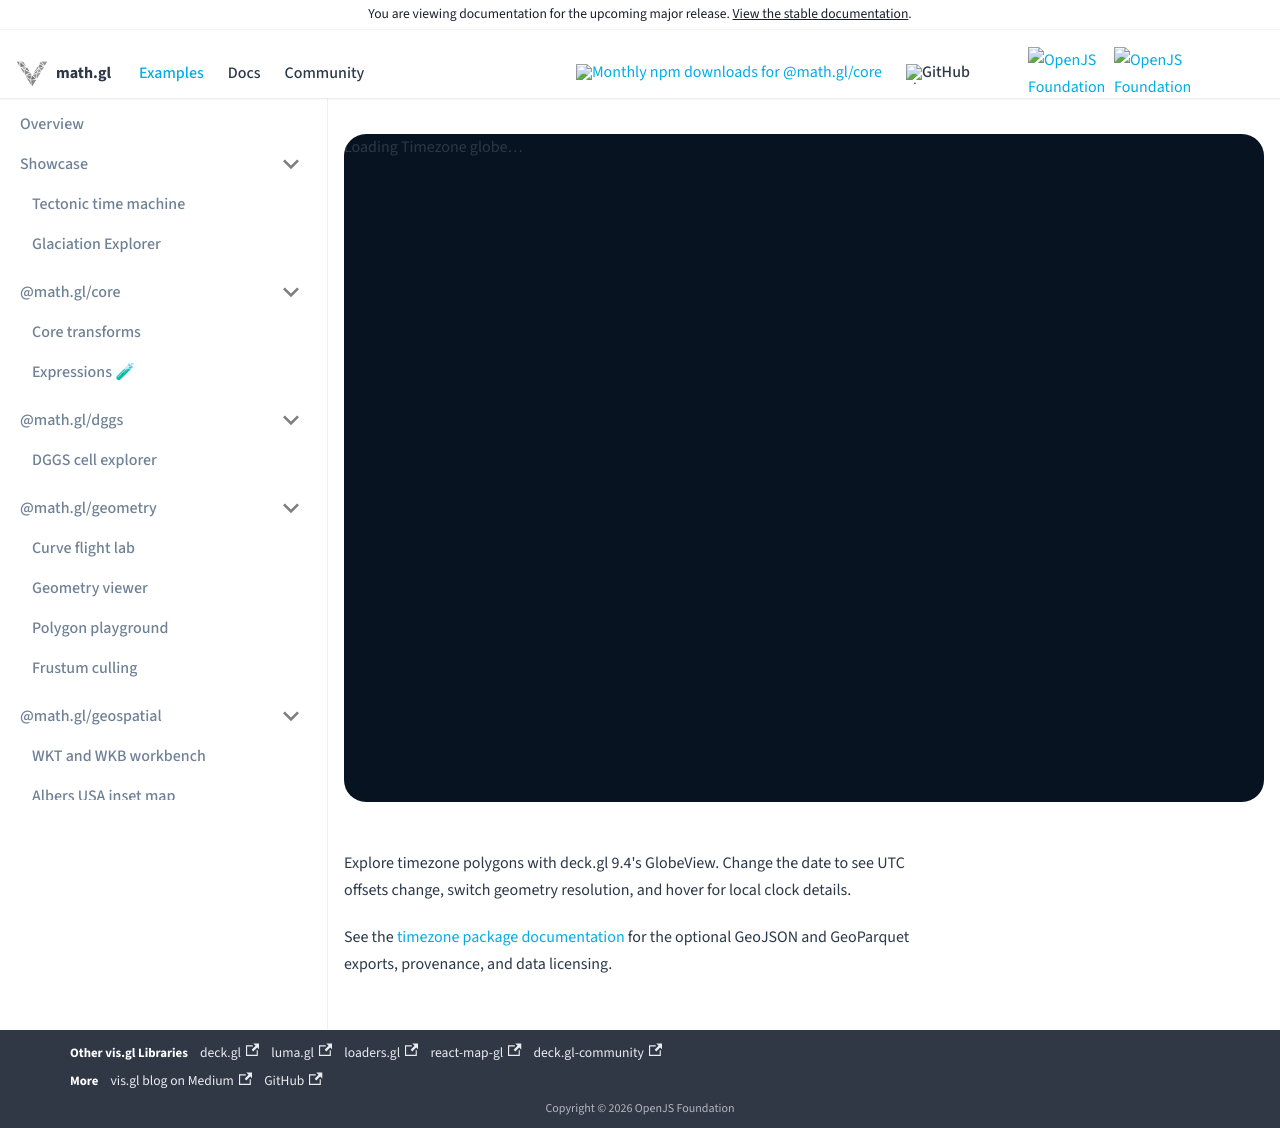

repository: visgl/math.gl · page: next/examples/timezone-globe.html · generator: docusaurus

# Timezone globe

A deck.gl 9.4 `GlobeView` example using the optional `@math.gl/earth/timezone` geometry exports.
It includes oceans, low/high geometry selection, a UTC date slider, offset colors,
and hover details showing the IANA identifier, date-specific label, offset, and local clock.
Labels reflect daylight saving where the runtime supplies them. Political offset changes
are not classified as DST. Unsupported runtime identifiers are gray.

From the repository root:

```sh
yarn install
yarn workspace math.gl-timezone-globe start
# Production bundle:
yarn workspace math.gl-timezone-globe build
```

The example loads JSON via Vite asset URLs; geometry is fetched separately from JavaScript.
High geometry loads only when selected. Both datasets are emitted by the production build.
`GlobeView` is experimental in deck.gl. Approximate boundaries are for visualization,
not authoritative timezone lookup. Attribution is displayed on the globe.

The website reuses `mountTimezoneGlobe` from `app.js` in a browser-only React
wrapper. `main.js` supplies Vite asset URLs for this standalone version. The
mount function accepts an isolated container and returns cleanup that finalizes
Deck, removes event listeners, and aborts outstanding geometry fetches.

Basemap imagery uses NASA Blue Marble via the public GIBS EPSG:4326 WMS service,
configured in `examples/common/blue-marble.js`. No access token is required.
